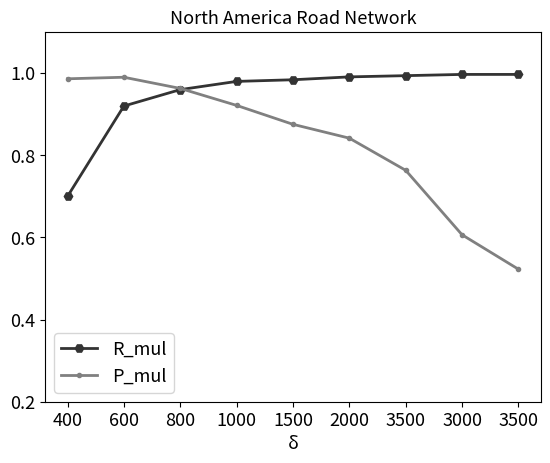

This chart was generated by the following Python code: (Note: this script raises an exception after producing the figure.)
# coding=utf-8
import matplotlib.pyplot as plt
import numpy as np

x_list = [400, 600, 800, 1000, 1500, 2000, 3500, 3000, 3500]
def get_data():
    value_20 = np.zeros((9,2))
    value_20[:, 0] = [i for i in range(1, 10)]
    value_20[:, 1] = [0.74, 0.89, 0.95, 0.98, 0.984,
                      0.991, 0.994, 0.997,0.997,]

    value_40 = np.zeros((9, 2))
    value_40[:, 0] = [i for i in range(1, 10)]
    value_40[:, 1] = [0.992, 0.983, 0.978, 0.938, 0.83,
                      0.75, 0.62, 0.48,0.39,]

    value_60=[]
    path = 'F:/毕业设计大文件夹/picture/exp/Fig5-4(a).jpg'
    m_title = 'GeoLife'
    return np.array(value_20), np.array(value_40), np.array(value_60), x_list, m_title, path

def get_data_NA():
    value_20 = np.zeros((9, 2))
    value_20[:, 0] = [i for i in range(1, 10)]
    value_20[:, 1] = [0.70, 0.92, 0.96, 0.98, 0.984,
                      0.991, 0.994, 0.997, 0.997, ]

    value_40 = np.zeros((9, 2))
    value_40[:, 0] = [i for i in range(1, 10)]
    value_40[:, 1] = [0.992, 0.983, 0.958, 0.918, 0.87,
                      0.84, 0.76, 0.60, 0.52, ]
    for i in range(len(value_40)):
        value_40[i, 1]+=(np.random.rand()-0.5)/70

    value_60 = []
    path = 'F:/毕业设计大文件夹/picture/exp/Fig5-4(b).jpg'
    m_title = 'North America Road Network'
    return np.array(value_20), np.array(value_40), np.array(value_60), x_list, m_title, path

if __name__=='__main__':
    fig = plt.figure()
    m_fontsize = 13

    # value_20, value_40, value_60, x_list, m_title, path = get_data()
    value_20, value_40, value_60, x_list, m_title, path = get_data_NA()

    plt.plot(value_20[:, 0], value_20[:, 1], color='0.2', linewidth=2, label='R_mul', marker='H', linestyle=None)
    plt.plot(value_40[:, 0], value_40[:, 1], color='0.5', linewidth=2, label='P_mul', marker='.', linestyle=None)
    # plt.plot(value_60[:, 0], value_60[:, 1], color='0.4', linewidth=2, label='k=60', marker='H', linestyle=None)


    ax = plt.gca()
    # 将底部的线移到y=0的地方
    # ax.spines['bottom'].set_position(('data', 0))
    # ax.spines['top'].set_position(('data', 0))
    # ax.spines['left'].set_position(('data', 0))
    # ax.spines['right'].set_position(('data', 0))

    plt.legend(fontsize=m_fontsize)
    plt.xticks([i for i in range(1, 10)], x_list, fontsize=m_fontsize)
    plt.yticks(fontsize=m_fontsize)
    # plt.xlim(0, 4)
    plt.ylim(0.20, 1.1)
    plt.xlabel('δ', fontsize=m_fontsize)
    # plt.ylabel('R_mul', fontsize=m_fontsize)
    plt.title(m_title, fontsize=m_fontsize)
    plt.savefig(path)
    plt.show()